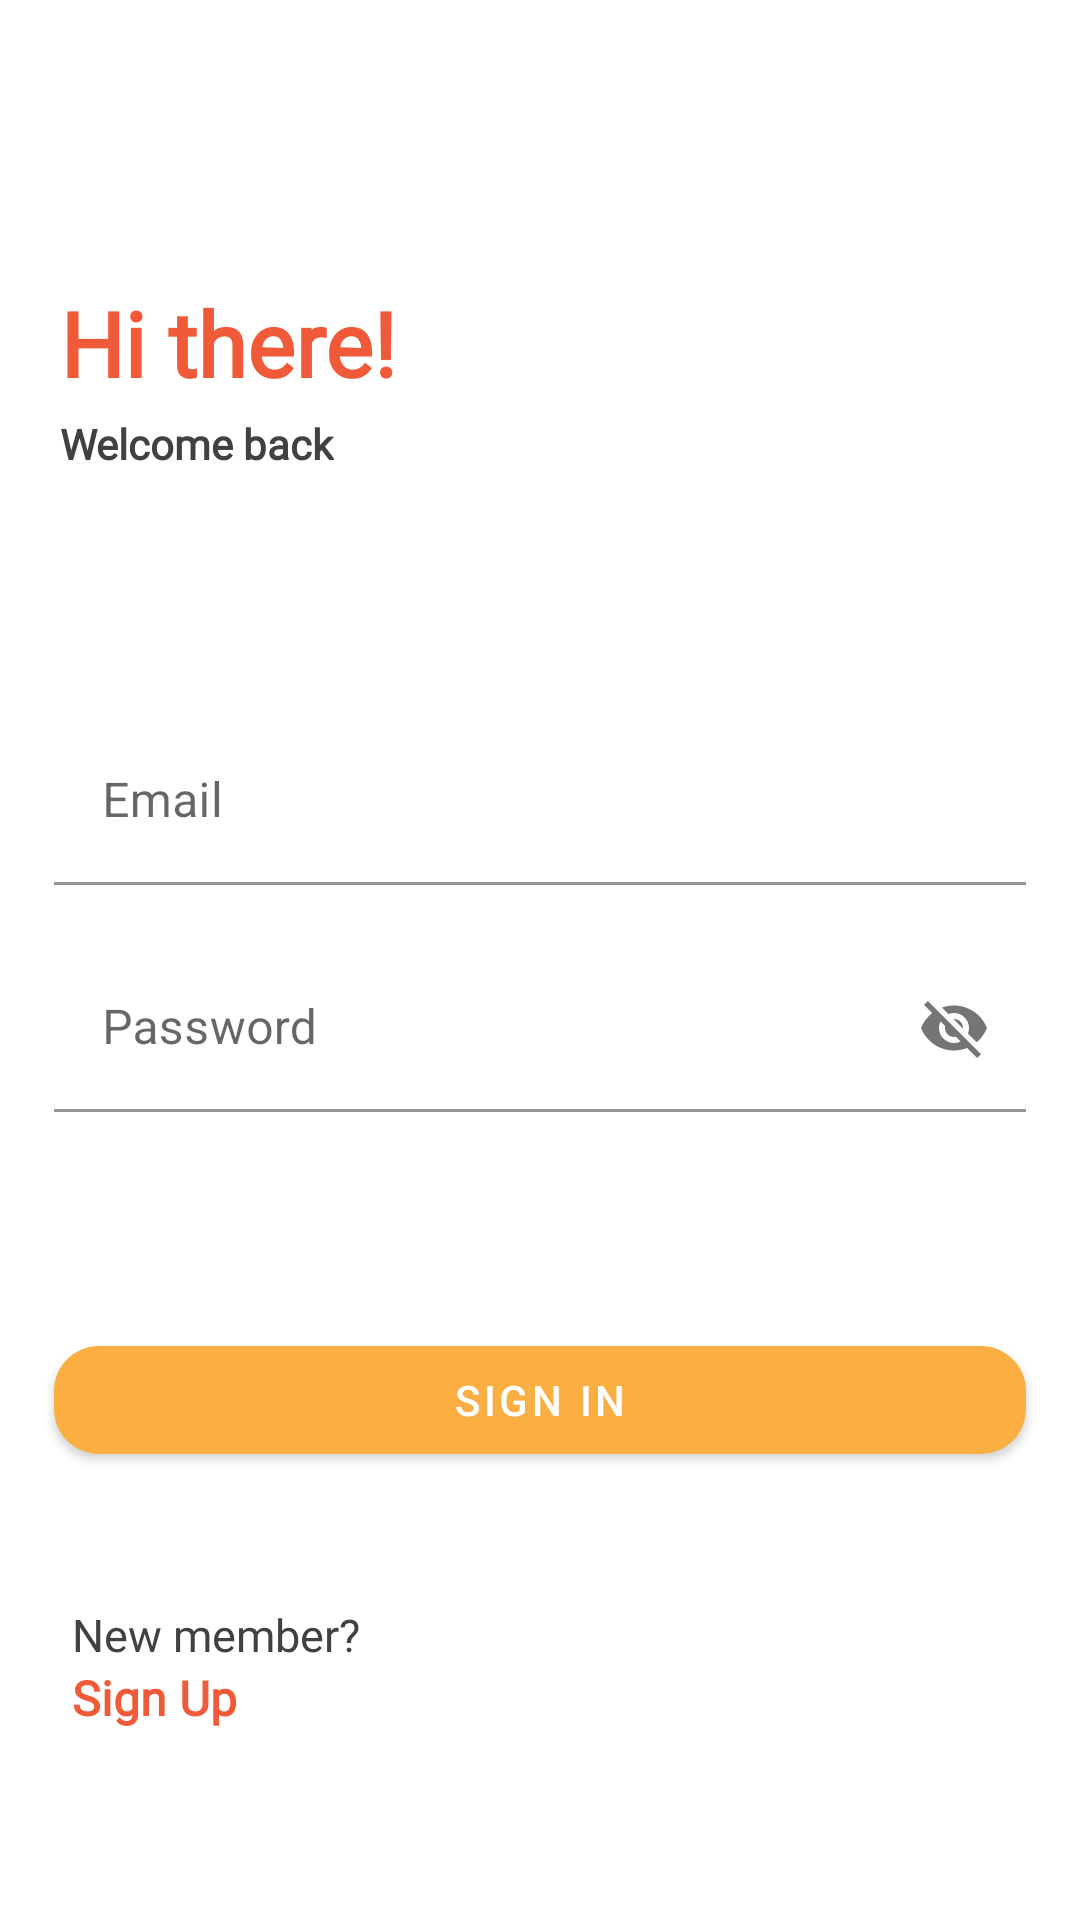

Write the Android layout XML for this screen, with the resource values it uses.
<!-- AndroidManifest.xml: application theme Theme.ClassRoom -->
<!-- res/layout/activity_sign_in.xml -->
<?xml version="1.0" encoding="utf-8"?>
<androidx.constraintlayout.widget.ConstraintLayout xmlns:android="http://schemas.android.com/apk/res/android"
    xmlns:app="http://schemas.android.com/apk/res-auto"
    xmlns:tools="http://schemas.android.com/tools"
    android:layout_width="match_parent"
    android:layout_height="match_parent"
    tools:context=".ui.SignInActivity">

    <TextView
        android:id="@+id/textView"
        android:layout_width="wrap_content"
        android:layout_height="wrap_content"
        android:layout_marginStart="18dp"
        android:layout_marginTop="92dp"
        android:fontFamily="@font/ubuntu"
        android:padding="2dp"
        android:text="Hi there!"
        android:textColor="@color/colorPrimaryDark"
        android:textSize="30dp"
        android:textStyle="bold"
        app:layout_constraintStart_toStartOf="parent"
        app:layout_constraintTop_toTopOf="parent" />

    <TextView
        android:id="@+id/textView1"
        android:layout_width="wrap_content"
        android:layout_height="wrap_content"
        android:layout_marginStart="18dp"
        android:fontFamily="@font/ubuntu"
        android:padding="2dp"
        android:text="Welcome back"
        android:textColor="@color/colorText"
        android:textStyle="bold"
        app:layout_constraintStart_toStartOf="parent"
        app:layout_constraintTop_toBottomOf="@+id/textView" />
    <com.google.android.material.textfield.TextInputLayout
        android:id="@+id/textInputLayout"
        android:layout_width="match_parent"
        android:layout_height="wrap_content"
        android:layout_marginHorizontal="18dp"
        android:layout_marginTop="80dp"
        android:background="@color/white"
        android:backgroundTint="@color/white"
        app:layout_constraintEnd_toEndOf="parent"
        app:layout_constraintStart_toStartOf="parent"
        app:layout_constraintTop_toBottomOf="@+id/textView1">

        <EditText
            android:id="@+id/edtEmail"
            android:layout_width="match_parent"
            android:layout_height="wrap_content"
            android:backgroundTint="@color/white"
            android:inputType="textEmailAddress"
            android:textColor="@color/colorText"
            android:hint="Email" />
    </com.google.android.material.textfield.TextInputLayout>

    <com.google.android.material.textfield.TextInputLayout
        android:id="@+id/textInputLayout2"
        android:layout_width="match_parent"
        android:layout_height="wrap_content"
        android:layout_marginHorizontal="18dp"
        android:layout_marginTop="20dp"
        android:background="@color/white"
        android:backgroundTint="@color/white"
        app:layout_constraintEnd_toEndOf="parent"
        app:layout_constraintStart_toStartOf="parent"
        app:layout_constraintTop_toBottomOf="@+id/textInputLayout"
        app:passwordToggleEnabled="true">

        <EditText
            android:id="@+id/edtPassword"
            android:layout_width="match_parent"
            android:layout_height="wrap_content"
            android:backgroundTint="@color/white"
            android:textColor="@color/colorText"
            android:hint="Password" />
    </com.google.android.material.textfield.TextInputLayout>

    <com.google.android.material.button.MaterialButton
        android:id="@+id/btnSignIn"
        android:layout_width="match_parent"
        android:layout_height="wrap_content"
        android:layout_marginHorizontal="18dp"
        android:layout_marginTop="72dp"
        android:text="Sign In"
        android:textColor="@color/white"
        app:cornerRadius="15dp"
        app:layout_constraintEnd_toEndOf="parent"
        app:layout_constraintHorizontal_bias="0.542"
        app:layout_constraintStart_toStartOf="parent"
        app:layout_constraintTop_toBottomOf="@+id/textInputLayout2" />

    <TextView
        android:id="@+id/textView3"
        android:layout_width="wrap_content"
        android:layout_height="wrap_content"
        android:layout_marginStart="24dp"
        android:layout_marginTop="44dp"
        android:text="New member?"
        android:fontFamily="@font/ubuntu"
        android:textColor="@color/colorText"
        android:textSize="15sp"
        app:layout_constraintStart_toStartOf="parent"
        app:layout_constraintTop_toBottomOf="@+id/btnSignIn" />

    <TextView
        android:id="@+id/tvSignUp"
        android:layout_width="wrap_content"
        android:layout_height="wrap_content"
        android:layout_marginStart="24dp"
        android:textSize="16sp"
        android:textStyle="bold"
        android:textColor="@color/colorPrimaryDark"
        android:fontFamily="@font/ubuntu"
        android:text="Sign Up"
        app:layout_constraintStart_toStartOf="parent"
        app:layout_constraintTop_toBottomOf="@+id/textView3" />
</androidx.constraintlayout.widget.ConstraintLayout>
<!-- resources referenced by this layout -->
<resources>
  <color name="colorPrimaryDark">#F15A39</color>
  <color name="colorText">#414142</color>
  <color name="white">#FFFFFFFF</color>
  <style name="Theme.ClassRoom" parent="Theme.MaterialComponents.DayNight.NoActionBar">
          
          <item name="colorPrimary">@color/colorPrimary</item>
          <item name="colorPrimaryVariant">@color/colorPrimaryDark</item>
          <item name="colorOnPrimary">@color/white</item>
          
          <item name="colorSecondary">@color/teal_200</item>
          <item name="colorSecondaryVariant">@color/teal_700</item>
          <item name="colorOnSecondary">@color/black</item>
          
          <item name="android:statusBarColor" tools:targetApi="l">?attr/colorPrimaryVariant</item>
          
      </style>
  <color name="colorPrimary">#FBAF43</color>
  <color name="teal_200">#FF03DAC5</color>
  <color name="teal_700">#FF018786</color>
  <color name="black">#FF000000</color>
</resources>
